Image classification data set "Senior Design" (JP-Sonoma/Senior-Design-Project on GitHub). Class labels (6): back, down, foward, land, left, right.

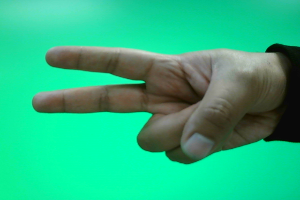
Label: down

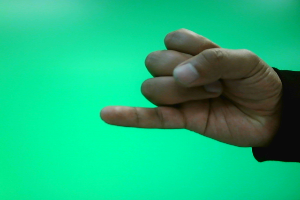
Label: back

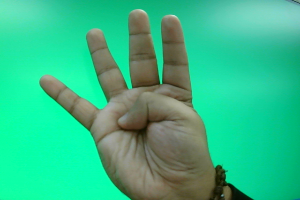
Label: right

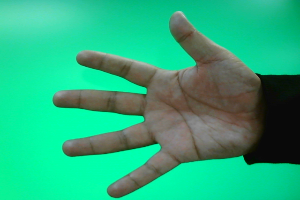
Label: foward

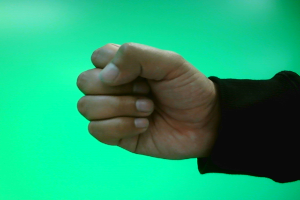
Label: land

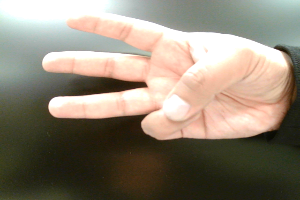
Label: left
